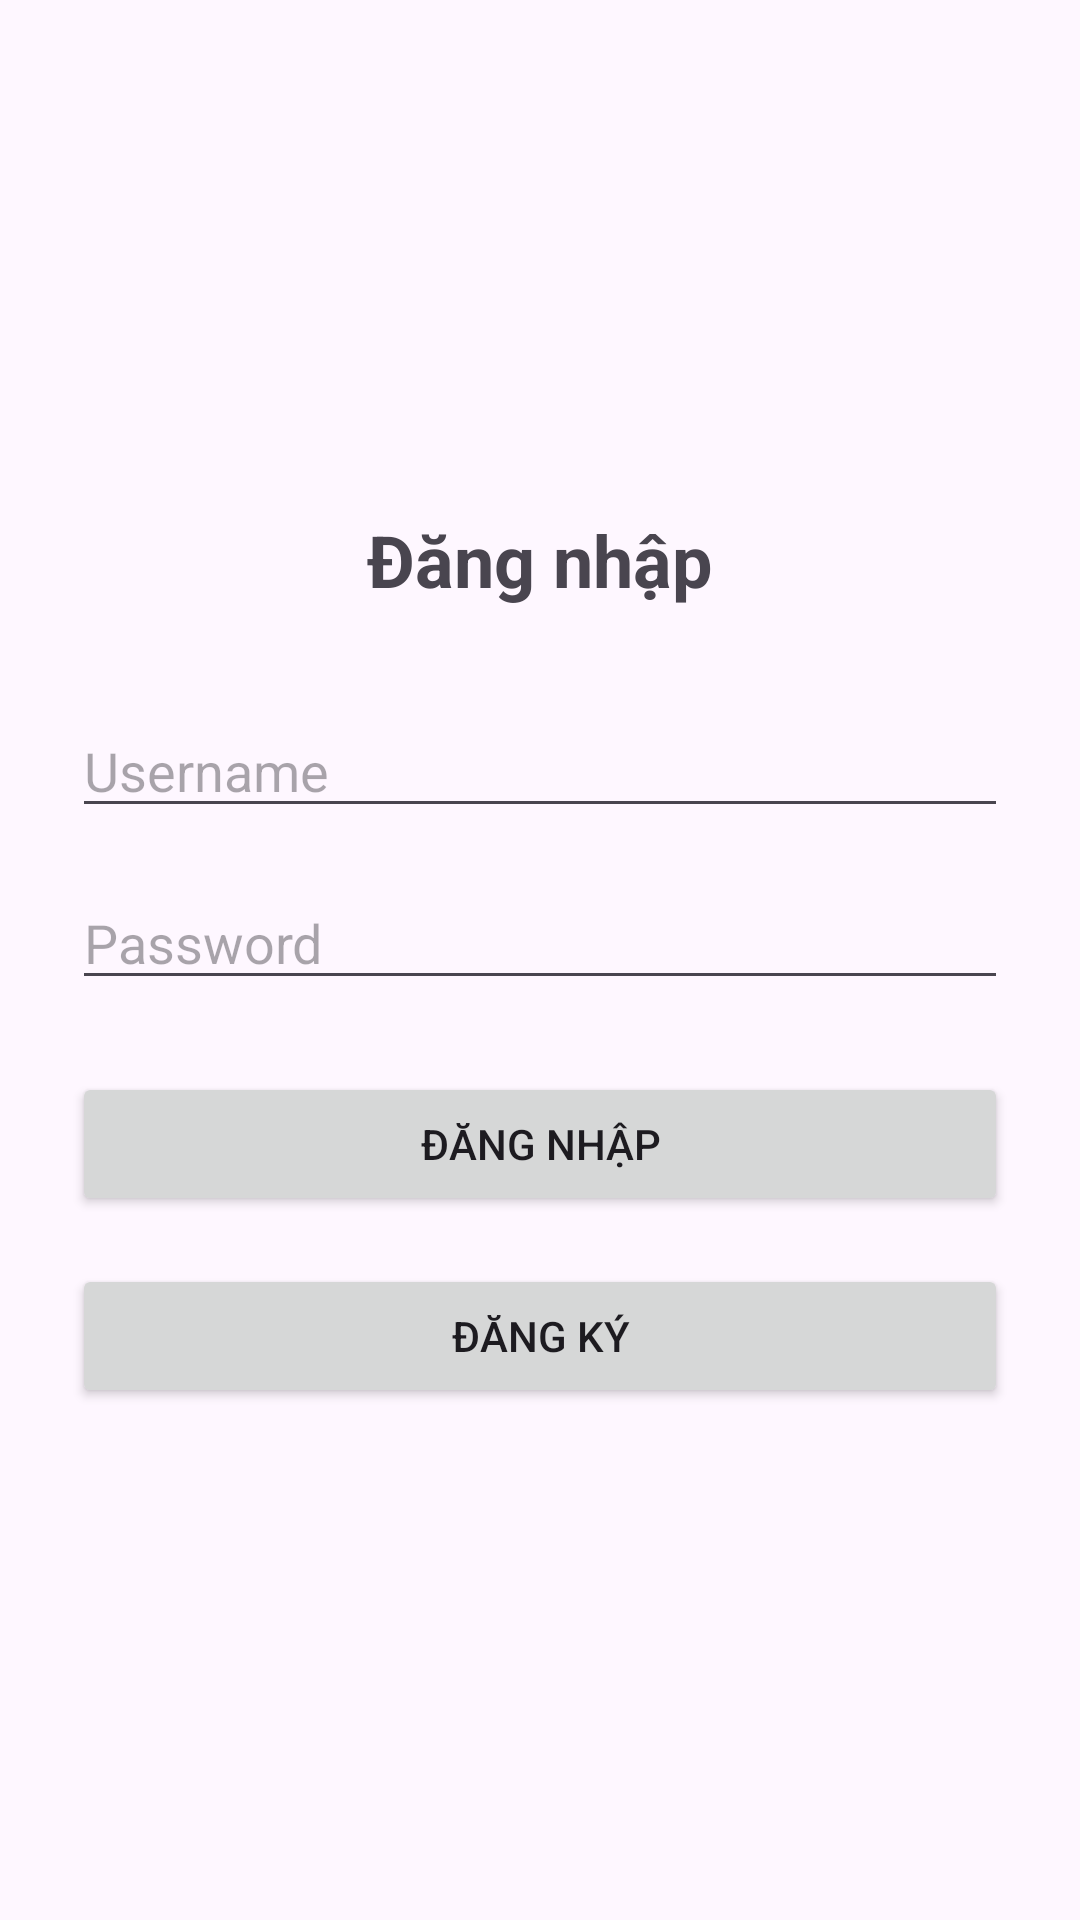

Layout XML and referenced resources for this Android screen:
<!-- AndroidManifest.xml: application theme Theme.BaiTapNhomAndroind -->
<!-- res/layout/activity_login.xml -->
<?xml version="1.0" encoding="utf-8"?>
<LinearLayout xmlns:android="http://schemas.android.com/apk/res/android"
    android:layout_width="match_parent"
    android:layout_height="match_parent"
    android:orientation="vertical"
    android:padding="24dp"
    android:gravity="center">

    <TextView
        android:layout_width="wrap_content"
        android:layout_height="wrap_content"
        android:text="Đăng nhập"
        android:textSize="24sp"
        android:textStyle="bold"
        android:layout_marginBottom="32dp"/>

    <EditText
        android:id="@+id/edtUsername"
        android:layout_width="match_parent"
        android:layout_height="wrap_content"
        android:hint="Username"
        android:inputType="textPersonName"
        android:layout_marginBottom="16dp"/>

    <EditText
        android:id="@+id/edtPassword"
        android:layout_width="match_parent"
        android:layout_height="wrap_content"
        android:hint="Password"
        android:inputType="textPassword"
        android:layout_marginBottom="24dp"/>

    <Button
        android:id="@+id/btnLogin"
        android:layout_width="match_parent"
        android:layout_height="wrap_content"
        android:text="Đăng nhập"
        android:layout_marginBottom="16dp"/>

    <Button
        android:id="@+id/btnGoRegister"
        android:layout_width="match_parent"
        android:layout_height="wrap_content"
        android:text="Đăng ký"/>

</LinearLayout>
<!-- resources referenced by this layout -->
<resources>
  <style name="Theme.BaiTapNhomAndroind" parent="Base.Theme.BaiTapNhomAndroind" />
  <style name="Base.Theme.BaiTapNhomAndroind" parent="Theme.Material3.DayNight.NoActionBar">
          
          
      </style>
</resources>
